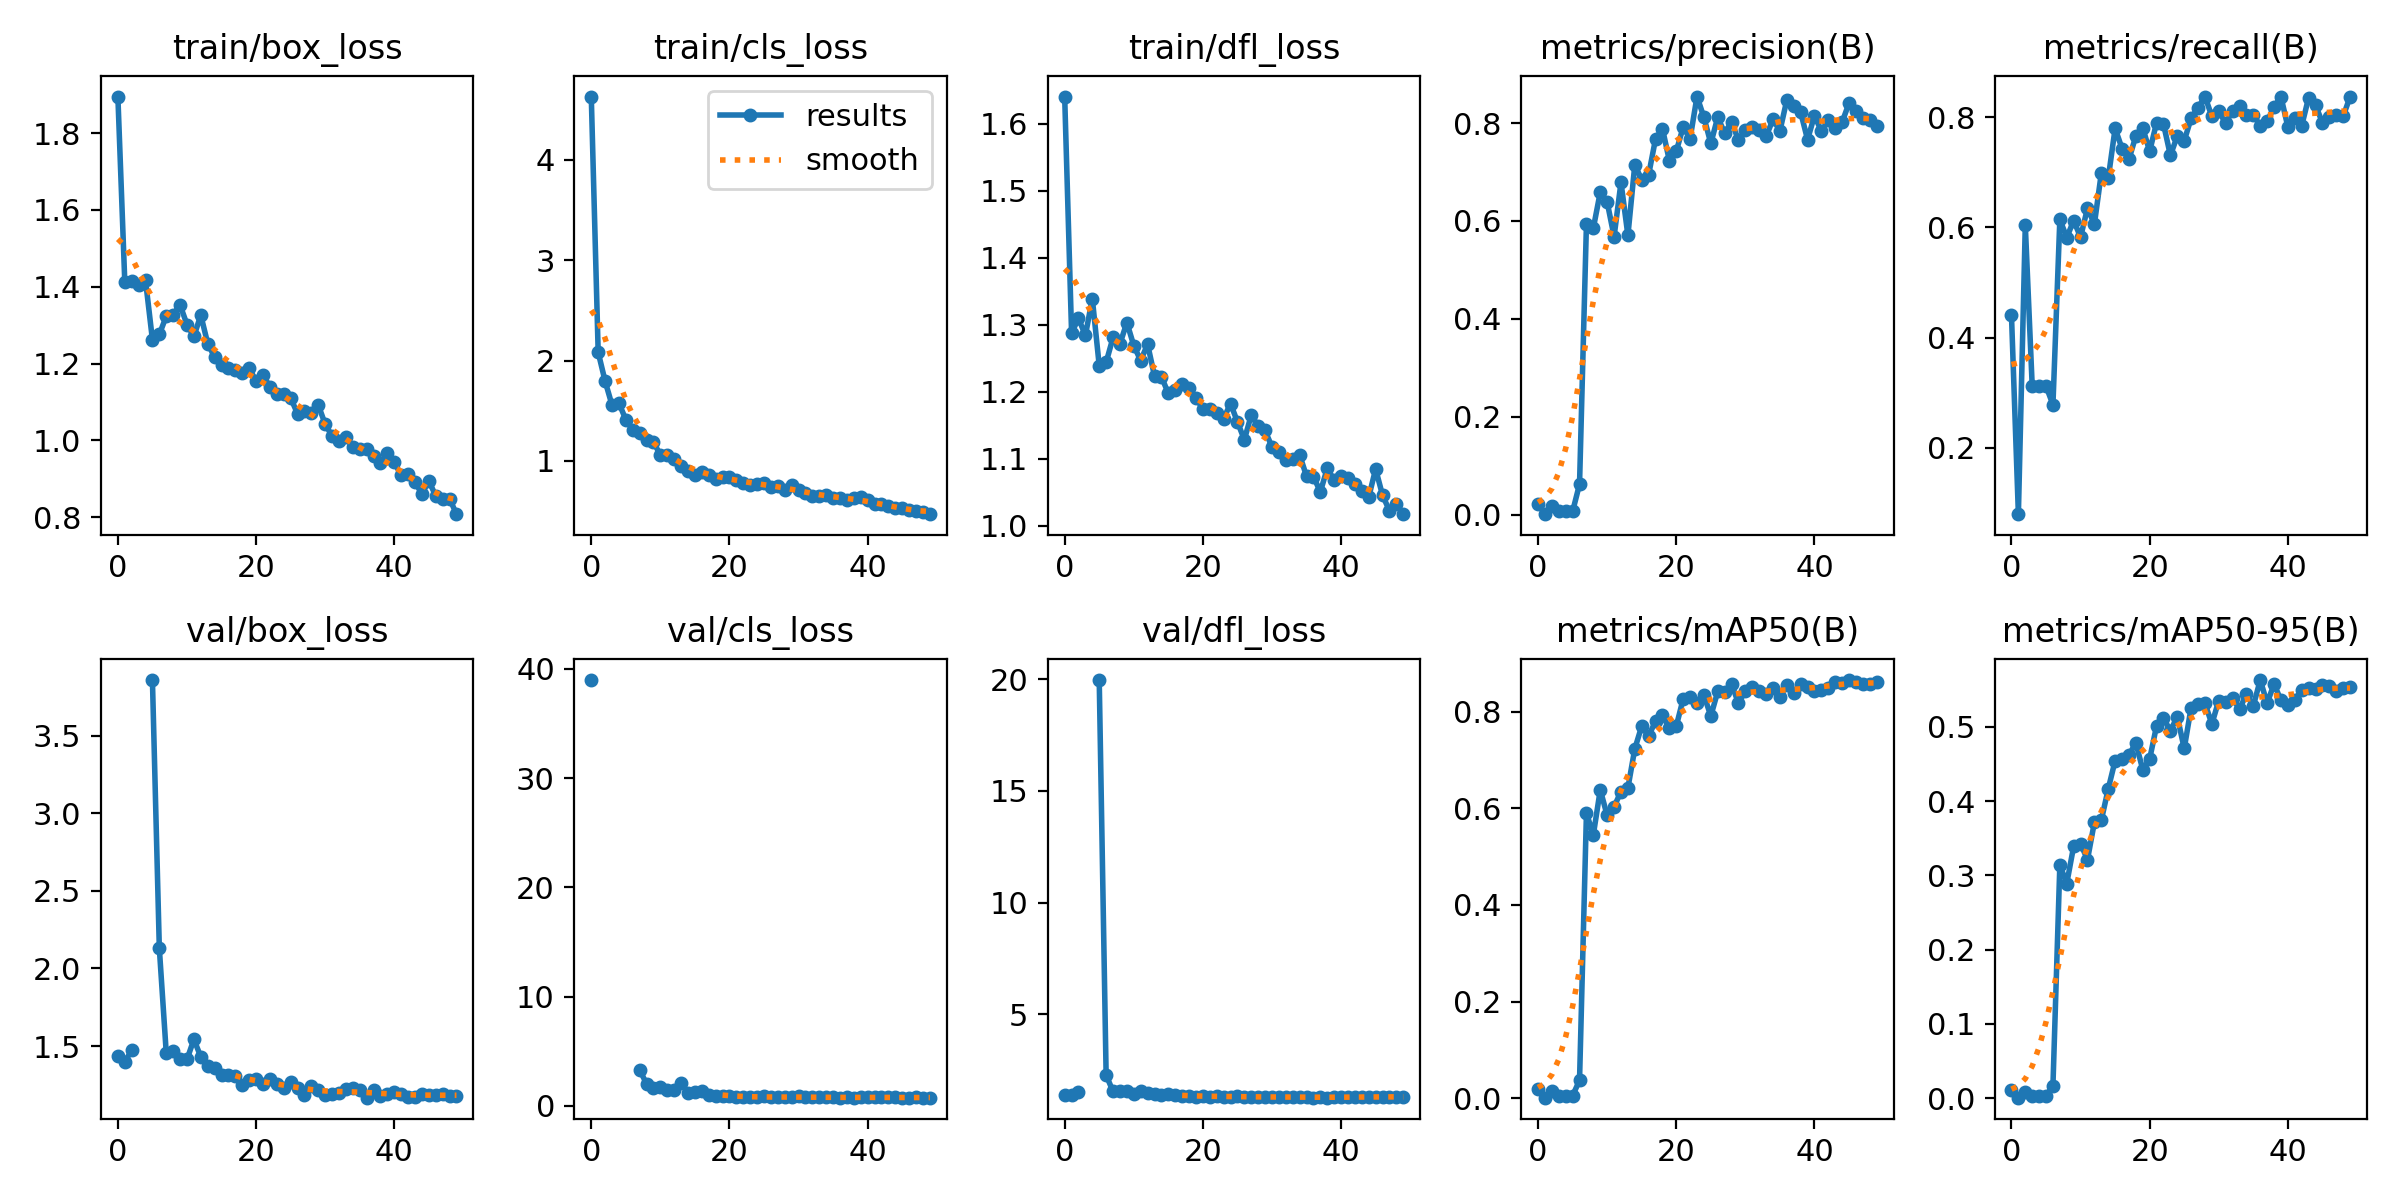

Values plotted in this chart, from the file beside it:
epoch, train/box_loss, train/cls_loss, train/dfl_loss, metrics/precision(B), metrics/recall(B), metrics/mAP50(B), metrics/mAP50-95(B), val/box_loss, val/cls_loss, val/dfl_loss, lr/pg0, lr/pg1, lr/pg2
0, 1.895, 4.632, 1.64, 0.02282, 0.4405, 0.0187, 0.01033, 1.437, 38.97, 1.366, 0.0001834, 0.0001834, 0.0001834
1, 1.413, 2.082, 1.287, 0.00114, 0.07955, 0.00094, 0.00054, 1.398, inf, 1.379, 0.0003758, 0.0003758, 0.0003758
2, 1.416, 1.795, 1.309, 0.01719, 0.604, 0.01382, 0.00769, 1.474, nan, 1.536, 0.0005604, 0.0005604, 0.0005604
3, 1.404, 1.556, 1.284, 0.0068, 0.3121, 0.00525, 0.00313, nan, nan, nan, 0.0007369, 0.0007369, 0.0007369
4, 1.417, 1.575, 1.339, 0.0068, 0.3121, 0.00525, 0.00313, nan, nan, nan, 0.0009056, 0.0009056, 0.0009056
5, 1.262, 1.411, 1.239, 0.0068, 0.3121, 0.00525, 0.00313, 3.858, inf, 19.96, 0.001066, 0.001066, 0.001066
6, 1.276, 1.311, 1.244, 0.06241, 0.2782, 0.03675, 0.0165, 2.13, inf, 2.275, 0.001219, 0.001219, 0.001219
7, 1.323, 1.277, 1.281, 0.5934, 0.6144, 0.5896, 0.314, 1.457, 3.299, 1.548, 0.001364, 0.001364, 0.001364
8, 1.328, 1.206, 1.271, 0.5854, 0.5815, 0.5453, 0.2889, 1.466, 2.031, 1.554, 0.001403, 0.001403, 0.001403
9, 1.353, 1.189, 1.303, 0.6589, 0.6125, 0.6381, 0.3391, 1.415, 1.66, 1.571, 0.001403, 0.001403, 0.001403
10, 1.302, 1.055, 1.269, 0.6386, 0.5822, 0.5851, 0.3424, 1.414, 1.707, 1.447, 0.00137, 0.00137, 0.00137
11, 1.271, 1.057, 1.246, 0.5681, 0.6348, 0.6033, 0.3211, 1.543, 1.464, 1.55, 0.001337, 0.001337, 0.001337
12, 1.326, 1.016, 1.271, 0.6788, 0.6059, 0.6346, 0.3715, 1.431, 1.492, 1.465, 0.001304, 0.001304, 0.001304
13, 1.252, 0.9525, 1.223, 0.5705, 0.6983, 0.642, 0.3742, 1.371, 2.087, 1.424, 0.001271, 0.001271, 0.001271
14, 1.217, 0.9028, 1.222, 0.7149, 0.6887, 0.7232, 0.4163, 1.359, 1.21, 1.407, 0.001238, 0.001238, 0.001238
15, 1.197, 0.8566, 1.197, 0.6839, 0.7797, 0.7701, 0.4544, 1.315, 1.265, 1.411, 0.001205, 0.001205, 0.001205
16, 1.188, 0.8849, 1.203, 0.6943, 0.7429, 0.75, 0.4564, 1.312, 1.329, 1.372, 0.001172, 0.001172, 0.001172
17, 1.183, 0.8548, 1.211, 0.7677, 0.7235, 0.78, 0.4621, 1.305, 1.029, 1.355, 0.001139, 0.001139, 0.001139
18, 1.176, 0.8173, 1.205, 0.7883, 0.7659, 0.7921, 0.4782, 1.252, 0.9207, 1.34, 0.001106, 0.001106, 0.001106
19, 1.189, 0.8423, 1.191, 0.7232, 0.7803, 0.7652, 0.4423, 1.284, 0.9282, 1.318, 0.001073, 0.001073, 0.001073
20, 1.154, 0.836, 1.174, 0.7425, 0.7381, 0.7699, 0.4568, 1.288, 0.955, 1.327, 0.00104, 0.00104, 0.00104
21, 1.17, 0.8051, 1.174, 0.7918, 0.79, 0.8266, 0.5014, 1.256, 0.8216, 1.31, 0.001007, 0.001007, 0.001007
22, 1.14, 0.7827, 1.167, 0.7681, 0.7875, 0.8313, 0.5114, 1.288, 0.8156, 1.358, 0.0009739, 0.0009739, 0.0009739
23, 1.121, 0.7632, 1.16, 0.8541, 0.7306, 0.818, 0.4947, 1.258, 0.8173, 1.304, 0.0009409, 0.0009409, 0.0009409
24, 1.121, 0.7647, 1.182, 0.8116, 0.7659, 0.8341, 0.5137, 1.228, 0.8065, 1.31, 0.0009078, 0.0009078, 0.0009078
25, 1.111, 0.7825, 1.155, 0.7585, 0.7571, 0.791, 0.4708, 1.272, 0.8696, 1.326, 0.0008748, 0.0008748, 0.0008748
26, 1.07, 0.7404, 1.128, 0.8118, 0.7981, 0.8417, 0.5258, 1.231, 0.7788, 1.314, 0.0008418, 0.0008418, 0.0008418
27, 1.076, 0.7518, 1.165, 0.7794, 0.8174, 0.8403, 0.5305, 1.182, 0.7968, 1.284, 0.0008088, 0.0008088, 0.0008088
28, 1.07, 0.7107, 1.149, 0.8027, 0.8374, 0.8572, 0.5317, 1.243, 0.7932, 1.307, 0.0007758, 0.0007758, 0.0007758
29, 1.092, 0.7593, 1.142, 0.765, 0.8014, 0.8174, 0.5038, 1.219, 0.8456, 1.305, 0.0007428, 0.0007428, 0.0007428
30, 1.042, 0.706, 1.117, 0.7865, 0.8105, 0.8433, 0.5354, 1.186, 0.8719, 1.29, 0.0007098, 0.0007098, 0.0007098
31, 1.012, 0.6795, 1.11, 0.792, 0.789, 0.8517, 0.5339, 1.191, 0.805, 1.282, 0.0006768, 0.0006768, 0.0006768
32, 0.998, 0.6505, 1.098, 0.7864, 0.8115, 0.8425, 0.5392, 1.196, 0.802, 1.286, 0.0006438, 0.0006438, 0.0006438
33, 1.008, 0.6467, 1.1, 0.7727, 0.8201, 0.8357, 0.5236, 1.226, 0.7801, 1.31, 0.0006108, 0.0006108, 0.0006108
34, 0.9821, 0.6629, 1.106, 0.8074, 0.8032, 0.8485, 0.5441, 1.228, 0.7817, 1.306, 0.0005778, 0.0005778, 0.0005778
35, 0.9785, 0.6272, 1.074, 0.7841, 0.8038, 0.83, 0.5281, 1.214, 0.8028, 1.298, 0.0005448, 0.0005448, 0.0005448
36, 0.9777, 0.6271, 1.073, 0.8472, 0.7845, 0.8558, 0.563, 1.168, 0.7685, 1.266, 0.0005118, 0.0005118, 0.0005118
37, 0.9589, 0.6116, 1.05, 0.8339, 0.7923, 0.8389, 0.5319, 1.219, 0.7954, 1.286, 0.0004788, 0.0004788, 0.0004788
38, 0.9402, 0.632, 1.085, 0.8219, 0.8191, 0.8566, 0.5577, 1.18, 0.7609, 1.271, 0.0004458, 0.0004458, 0.0004458
39, 0.9671, 0.6364, 1.068, 0.7662, 0.8368, 0.8505, 0.5355, 1.194, 0.7857, 1.282, 0.0004127, 0.0004127, 0.0004127
40, 0.9432, 0.6115, 1.075, 0.8152, 0.7823, 0.8418, 0.5298, 1.202, 0.7916, 1.293, 0.0003797, 0.0003797, 0.0003797
41, 0.9096, 0.5724, 1.072, 0.7831, 0.7987, 0.8446, 0.5363, 1.191, 0.7936, 1.296, 0.0003467, 0.0003467, 0.0003467
42, 0.9132, 0.5666, 1.062, 0.8054, 0.7842, 0.85, 0.55, 1.17, 0.7888, 1.291, 0.0003137, 0.0003137, 0.0003137
43, 0.8915, 0.5451, 1.052, 0.7899, 0.8353, 0.8619, 0.5518, 1.175, 0.7823, 1.286, 0.0002807, 0.0002807, 0.0002807
44, 0.8608, 0.5332, 1.042, 0.8018, 0.8218, 0.8599, 0.5509, 1.191, 0.7824, 1.305, 0.0002477, 0.0002477, 0.0002477
45, 0.8948, 0.5249, 1.084, 0.8406, 0.79, 0.8654, 0.5562, 1.184, 0.7732, 1.293, 0.0002147, 0.0002147, 0.0002147
46, 0.8559, 0.5105, 1.045, 0.8246, 0.8002, 0.8608, 0.5554, 1.185, 0.7755, 1.302, 0.0001817, 0.0001817, 0.0001817
47, 0.849, 0.4963, 1.022, 0.8099, 0.8044, 0.8565, 0.5481, 1.19, 0.777, 1.315, 0.0001487, 0.0001487, 0.0001487
48, 0.849, 0.4849, 1.033, 0.8068, 0.8014, 0.8578, 0.5519, 1.18, 0.7634, 1.303, 0.0001157, 0.0001157, 0.0001157
49, 0.8083, 0.4677, 1.017, 0.7935, 0.8369, 0.8607, 0.5534, 1.181, 0.7602, 1.3, 8.2683e-05, 8.2683e-05, 8.2683e-05
